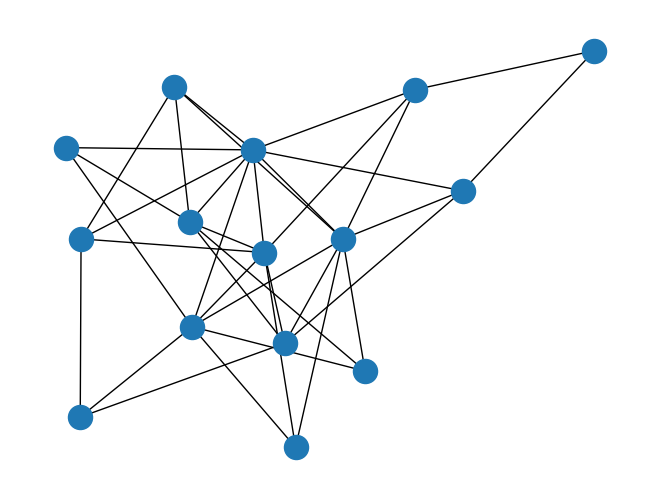

Here is the Python script that generated this plot:
import numpy as np
import networkx as nx
import matplotlib.pyplot as plt
import random

G = nx.Graph()

n = 15
md = int(np.log2(n))
nodes = np.empty(n, dtype=list)
nodes[0] = [1]
nodes[1] = [0]
for i in range(2,n):
    nc = np.random.randint(i)+1
    l = random.sample(range(0,i),min(nc,md))
    nodes[i] = sorted(l)
    for x in l:
        nodes[x] += [i]


for i in range(n):
    for x in nodes[i]:
        G.add_edge(i,x)
nx.draw(G)
plt.show()

s = 0
m = 0
for x in nodes:
    s += len(x)
    m = max(m,len(x))
